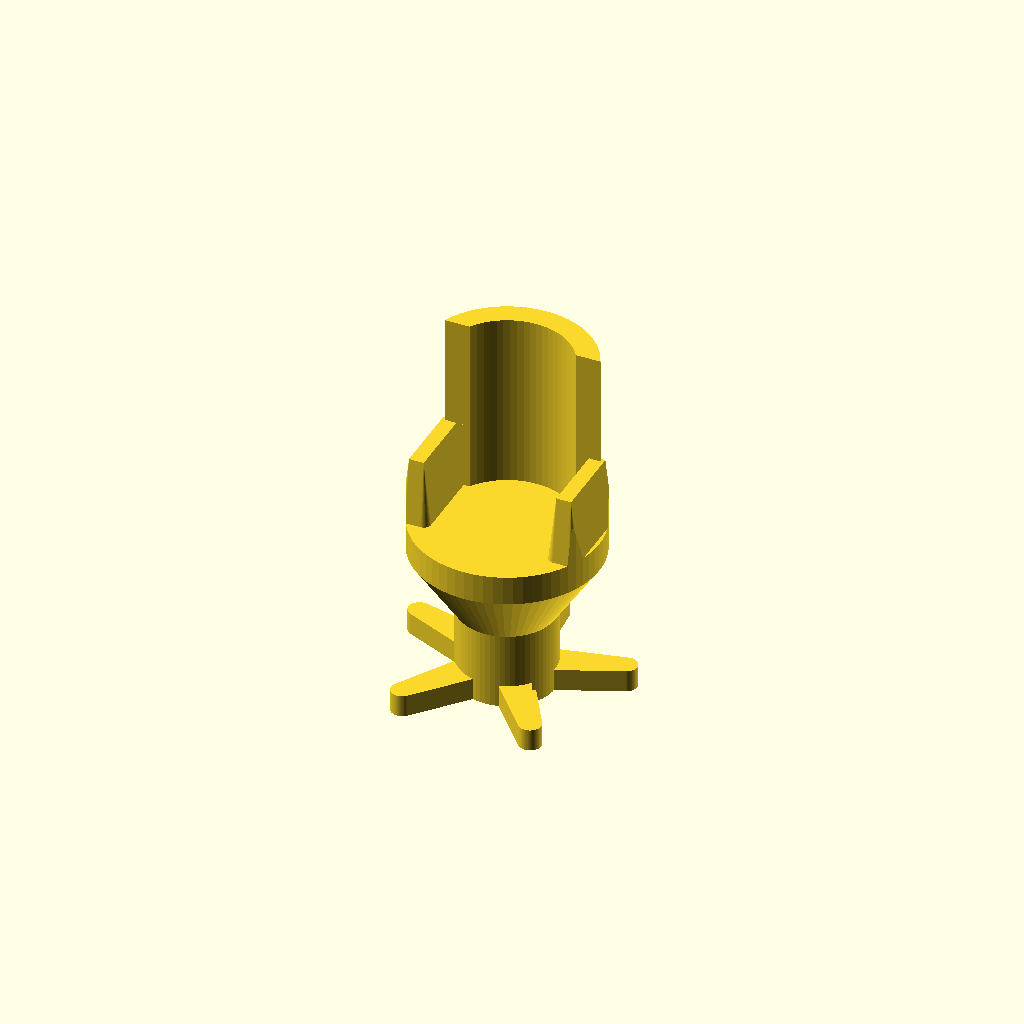
Cell 1: the model at its default parameters.
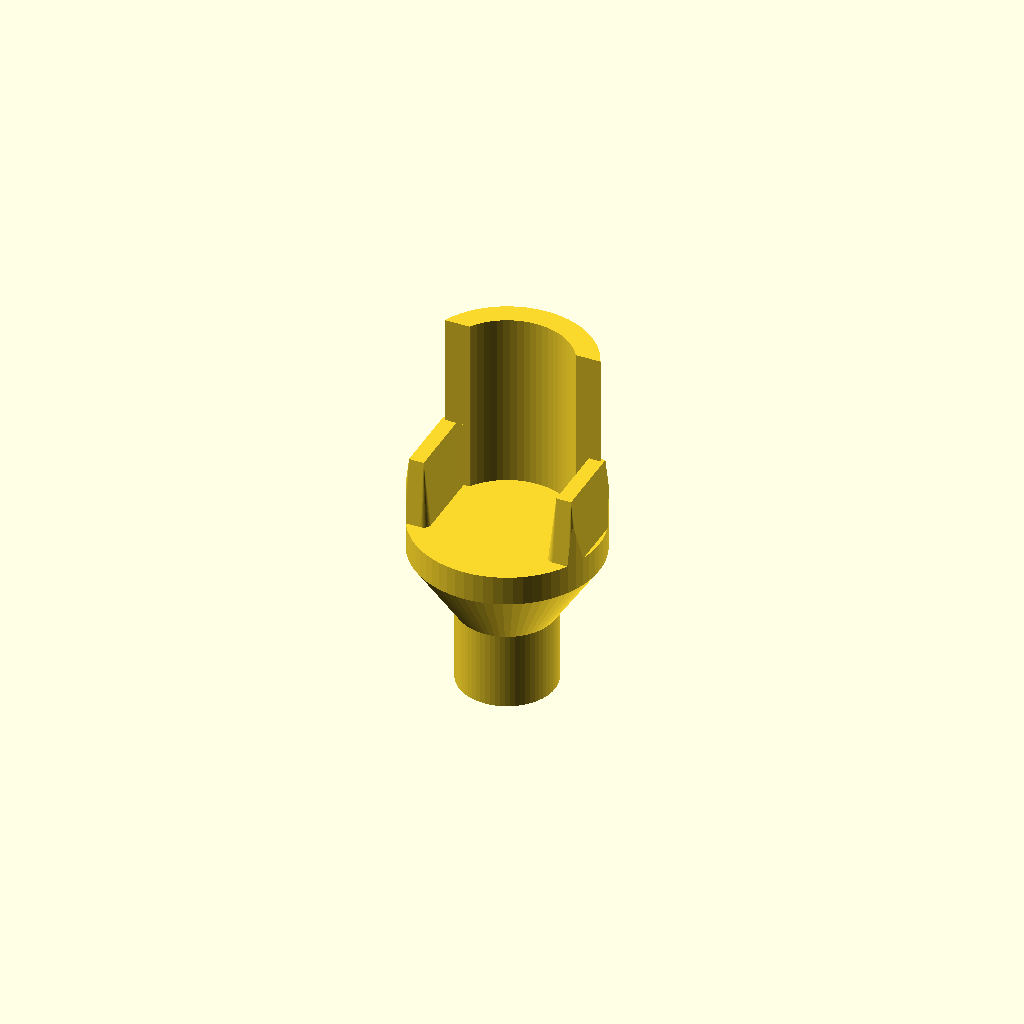
Cell 2: the same model with Show_base = false.
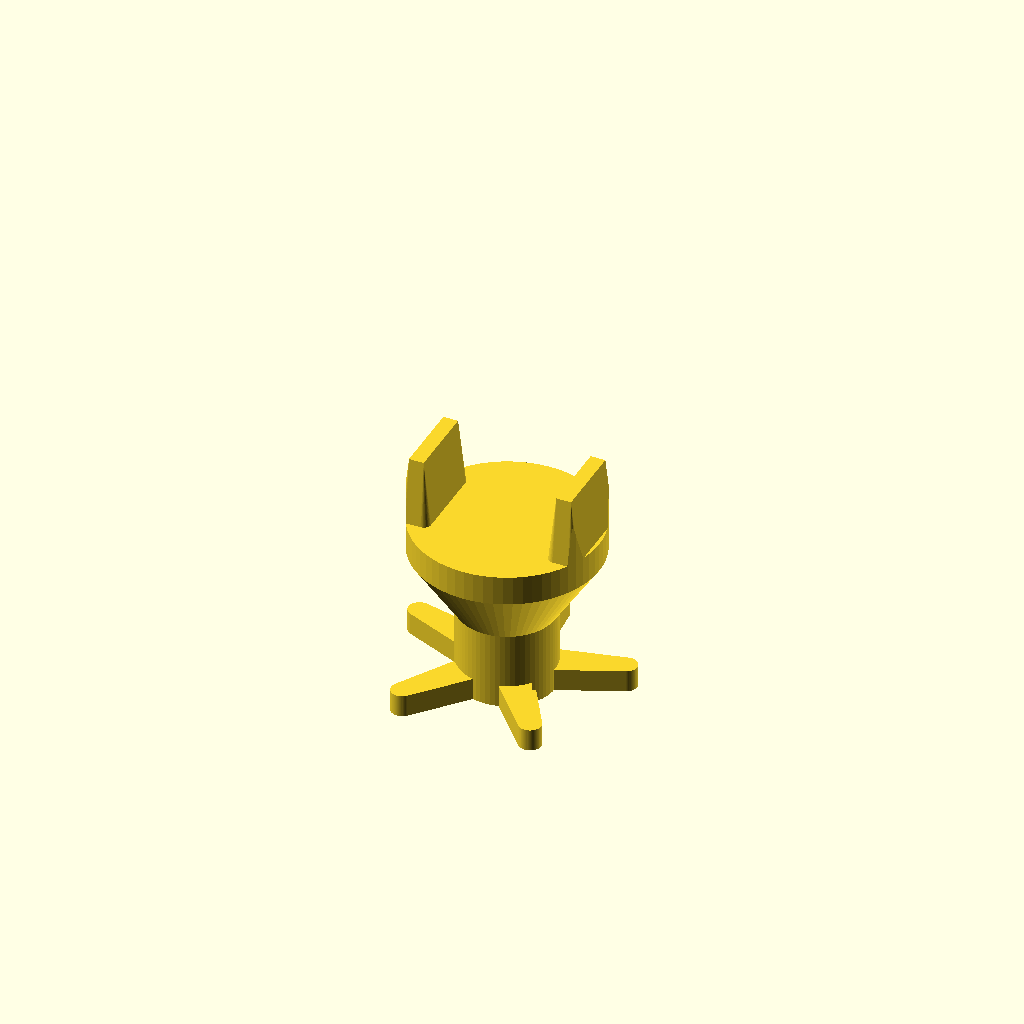
Cell 3: Show_back = false (everything else at default).
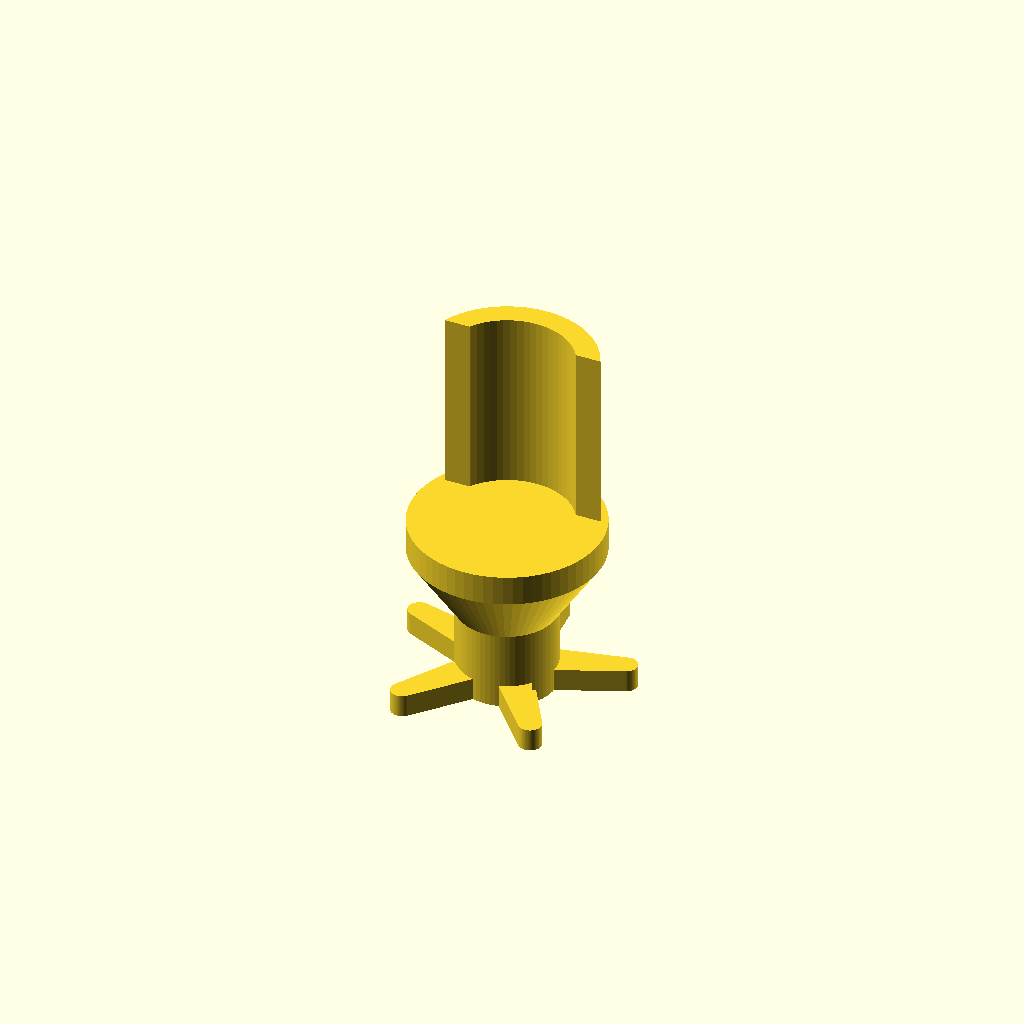
Cell 4 — Show_arms set to false, the other parameters unchanged.
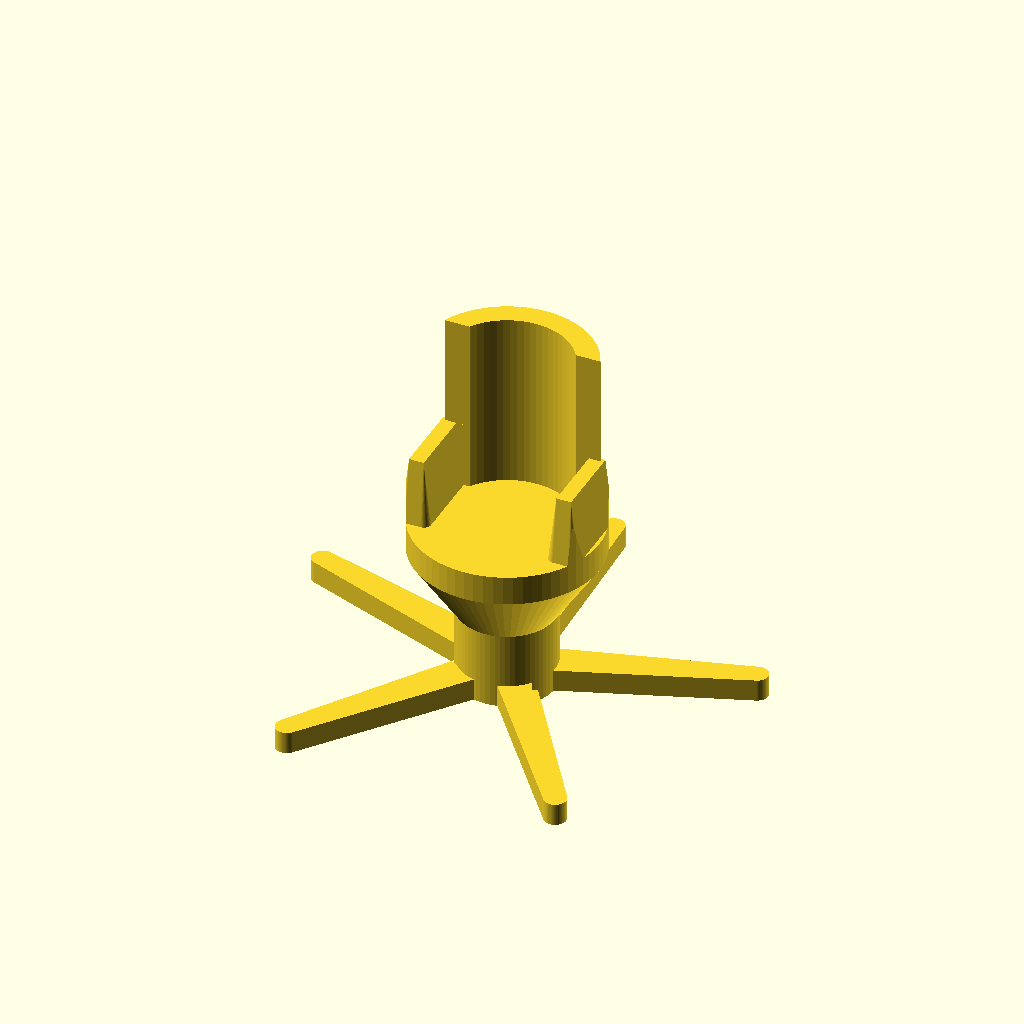
Cell 5: Base = 130 (everything else at default).
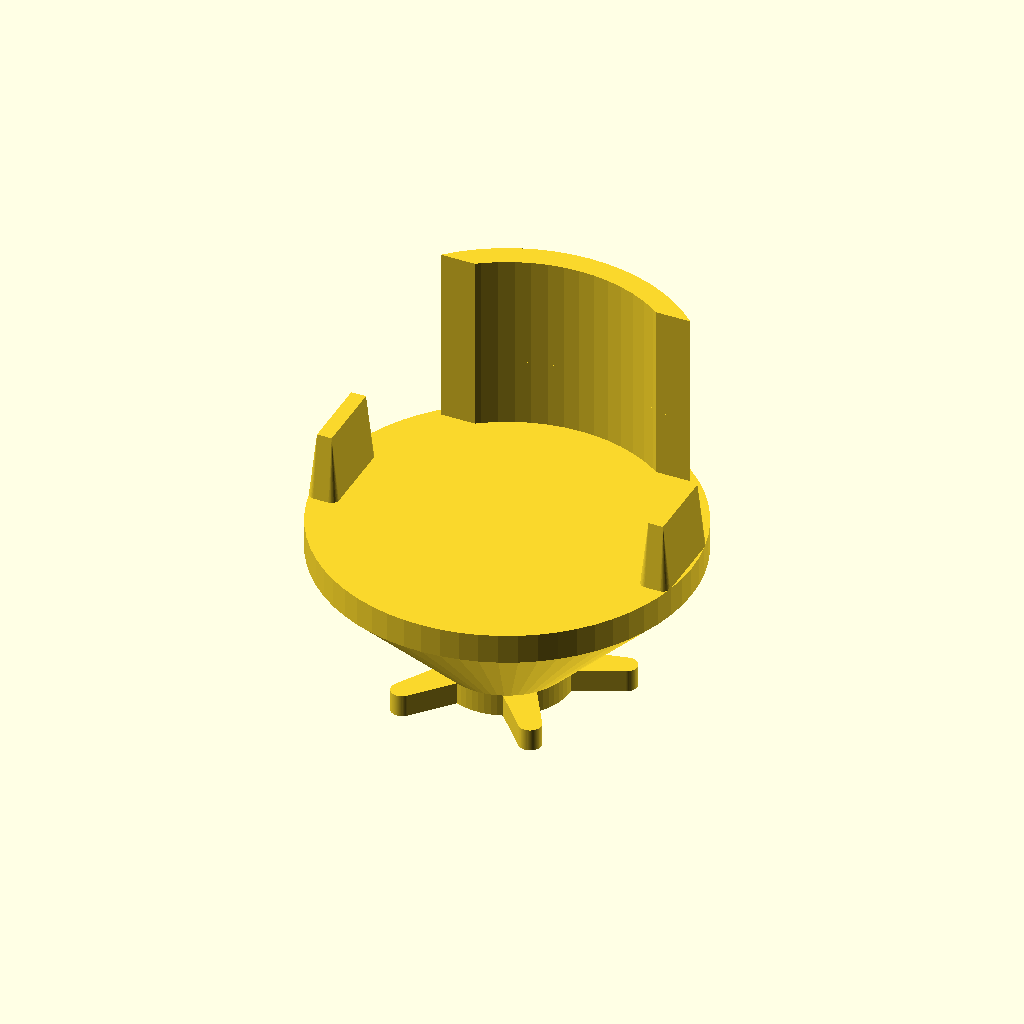
Cell 6: Diameter = 100 (everything else at default).
One fixed orthographic camera (rotation 55°, 0°, 25°; colour scheme Cornfield) for every cell.
Source of the model, scad/office/chair.scad:
// office / chair — a swivel task-chair token. Nothing about it is the dining chair
// (diningroom/chair.scad, a square seat block with a flat pad at the back and
// another on the seat): this one is made of the three things that say office chair
// at a glance — a five-star base on castors, a round seat up on a pedestal column,
// and a backrest that curves round the rear of the seat, with an armrest each side.
//
// In section, across the chair:
//
//         ___              the backrest, a shell following the seat rim ...
//    ___ |   | ___         ... the armrests each side of it ...
//   |_______________|      ... the seat, standing on ...
//         \     /          ... a flare, at most 45 deg so it prints without support
//          |   |           ... the column, straight down to ...
//      ___ |   | ___       ... the five-star base: fins out to the castors, with
//     |_______________|     the magnet pocket in the middle of it
//
// It prints the right way up and support-free: every face either rises straight or
// leans out no more than 45 deg, and the pocket opens at the floor as everywhere
// else. From above you read it off the star sticking out past the seat, the arms and
// the curved back — a token you cannot mistake for a dining chair on the plan.
//
// Base is the real-world footprint in cm: a task chair stands on its base, which is
// wider than its seat (a 65 cm star under a 50 cm seat), so the base is what the
// token takes up on the plan. The heights are real cm: Height is the top of the
// backrest — how tall the chair is — and Seat the seat it rises from (see printed_h()
// / rise() in lib/common.scad).

include <../lib/common.scad>

Base     = 65;  // cm — across the five-star base, the chair's footprint
Diameter = 50;  // cm — the seat
Height   = 95;  // cm — top of the backrest
Seat     = 47;  // cm — seat height, wound up to desk height

// the printed height of the seat, mm — the back and the arms stand on it
Seat_z = printed_h(Seat);

Show_base = true;
// The five-star base, in real cm: fins radiating from the column out to the castors,
// as tall as a castor and the base moulding it hangs off.
Fins     = 5;
Base_h   = 6;
Fin_w    = 10;  // cm, how wide a fin is where it leaves the column ...
Castor_d = 6;   // ... and at the castor on its tip
// The gas-lift column, in real cm. A real one is ~10 cm across, which is 2.5 mm at
// 1:40 and no home for a magnet, so the token's column is as fat as the pocket in its
// foot needs — see column_d(). It is hidden under the seat from above anyway.
Column_d = 26;
// The seat slab, in real cm, and how the space under it is split: this share of it
// flares out into the seat, the rest is straight column (as in table.scad).
Seat_h = 8;
Flare  = 0.55;

Show_back = true;
// The backrest, in real cm: a shell on the rim of the seat rather than a flat pad —
// the curve is what reads as a task chair. It rises from the seat to Height.
Back_t     = 6;   // cm thick
Back_wrap  = 14;  // cm it reaches forward from the rear rim, so it wraps and stops
Back_inset = 2;   // cm kept between the shell and the rim of the seat

Show_arms = true;
// The armrests, in real cm — a pad each side of the seat, clipped to the seat rim so
// they cannot hang out over it (see arms()).
Arm_w   = 8;
Arm_d   = 24;
Arm_h   = 18;  // cm above the seat — armrest height, ~65 cm off the floor
Arm_gap = 1;   // cm kept off the rim
// A pad this narrow (8 cm is 2 mm at 1:40) would collapse under Cushion_radius —
// footprint_2d() shrinks an outline and grows it back, and there would be nothing
// left to grow from — so the arms round with a smaller radius, like the outdoor
// chair's arms do.
Arm_radius = 0.5;  // mm

// Magnet pockets in the bottom face (0 = none). The base is the same in every
// direction and the pocket sits in the foot of the column, dead centre, so one is
// all it can take and all it needs; see Magnet_* in lib/common.scad.
Magnets = 1;

chair();

module chair() {
    base_h = rise(Base_h);
    slab_h = rise(Seat_h);
    // the space between the base and the underside of the seat: column plus flare
    body_h = max(0, Seat_z - slab_h - base_h);
    // The flare may not lean out more than 45 deg, so it has to be at least as tall
    // as it is wide. Where the space cannot give it that, the column comes out fatter
    // instead of the slope steeper — table.scad caps its set-back the same way.
    flare_h = min(body_h, max(body_h * Flare, (cm(Diameter) - cm(column_d())) / 2));
    col     = max(cm(column_d()), cm(Diameter) - 2 * flare_h);  // printed mm
    col_h   = body_h - flare_h;
    difference() {
        union() {
            if (Show_base) star_base(base_h, col);
            // the column, straight up (over-long by a hair, so it meets the flare
            // in one solid), then the flare out to the full seat
            cylinder(h = base_h + col_h + 0.01, d = col);
            translate([0, 0, base_h + col_h])
                cylinder(h = flare_h + 0.01, d1 = col, d2 = cm(Diameter));
            translate([0, 0, Seat_z - slab_h]) footprint_round(Diameter, slab_h);
            if (Show_back) backrest();
            if (Show_arms) arms();
        }
        // the pocket goes in the foot of the column, which is the only part of the
        // piece thick enough to bury it — so it is measured on the column, not on
        // the star base it sits in the middle of
        if (Magnets > 0)
            magnets(plan_cm(col), plan_cm(col), Magnets);
    }
}

// The five-star base: <n> fins radiating from a column <col> mm across out to the
// castors, all <h> mm tall. Each fin is a hull from a round end buried inside the
// column to a smaller one at the castor, so it merges into the column with nothing
// to weld and comes out tapered with a round castor at its tip. One fin points dead
// back (+Y), which puts the rest symmetric about the middle of the chair.
module star_base(h, col, n = Fins) {
    tip   = cm(Castor_d);
    r_out = max(cm(Base) / 2 - tip / 2, col / 2);
    linear_extrude(height = h)
        for (i = [0 : n - 1])
            rotate(90 + i * 360 / n)
                hull() {
                    translate([col / 4, 0])  circle(d = cm(Fin_w));
                    translate([r_out, 0])    circle(d = tip);
                }
}

// The backrest: a shell standing on the rear of the seat and following its rim. It
// rises straight, so there is nothing to overhang and no taper to give it.
module backrest() {
    translate([0, 0, Seat_z - 0.01])
        linear_extrude(height = rise(Height - Seat) + 0.01) backrest_2d();
}

// Its plan shape: the band between the rim (less Back_inset) and Back_t inside that,
// kept to where it lies no further forward than Back_wrap from the rear of the seat
// — so it wraps round the back and stops, instead of ringing the whole seat.
module backrest_2d() {
    r_out = cm(Diameter) / 2 - cm(Back_inset);
    r_in  = max(0.01, r_out - cm(Back_t));
    intersection() {
        difference() { circle(r = r_out); circle(r = r_in); }
        translate([-2 * r_out, r_out - cm(Back_wrap)])
            square([4 * r_out, 2 * r_out]);
    }
}

// The armrests: a tapered pad each side of the seat, standing Arm_h above it — the
// other thing that tells a task chair from a dining chair from a low angle. They are
// clipped to the seat outline, so an arm can never end up hanging over the rim in mid
// air, and its outer face comes out following the curve of the seat (the same trick
// table.scad uses on its legs to keep a rounded corner rounded).
module arms() {
    intersection() {
        translate([0, 0, Seat_z])
            cylinder(h = rise(Arm_h) + 0.01, d = cm(Diameter));
        union() {
            for (s = [-1, 1])
                translate([s * cm(Diameter / 2 - Arm_gap - Arm_w / 2), 0, 0])
                    cushion(Arm_w, Arm_d, Seat_z, Arm_h, r = Arm_radius);
        }
    }
}

// The column diameter, in real cm: what was asked for, but never narrower than the
// magnet pocket in its foot needs — with a hair of slack, so rounding cannot tip it
// under that and drop the piece to the small disc — and never wider than the seat it
// holds up. A chair with no magnets asks nothing of its column.
function column_d() =
    min(Diameter,
        max(Column_d, Magnets > 0 ? plan_cm(magnet_min_span(Magnet_d) + 0.1) : 0));
Customizer parameters (derived from the source; name, type, default, range or options):
Base: number, default 65
Diameter: number, default 50
Height: number, default 95
Seat: number, default 47
Show_base: bool, default true
Fins: number, default 5
Base_h: number, default 6
Fin_w: number, default 10
Castor_d: number, default 6
Column_d: number, default 26
Seat_h: number, default 8
Flare: number, default 0.55
Show_back: bool, default true
Back_t: number, default 6
Back_wrap: number, default 14
Back_inset: number, default 2
Show_arms: bool, default true
Arm_w: number, default 8
Arm_d: number, default 24
Arm_h: number, default 18
Arm_gap: number, default 1
Arm_radius: number, default 0.5
Magnets: number, default 1
